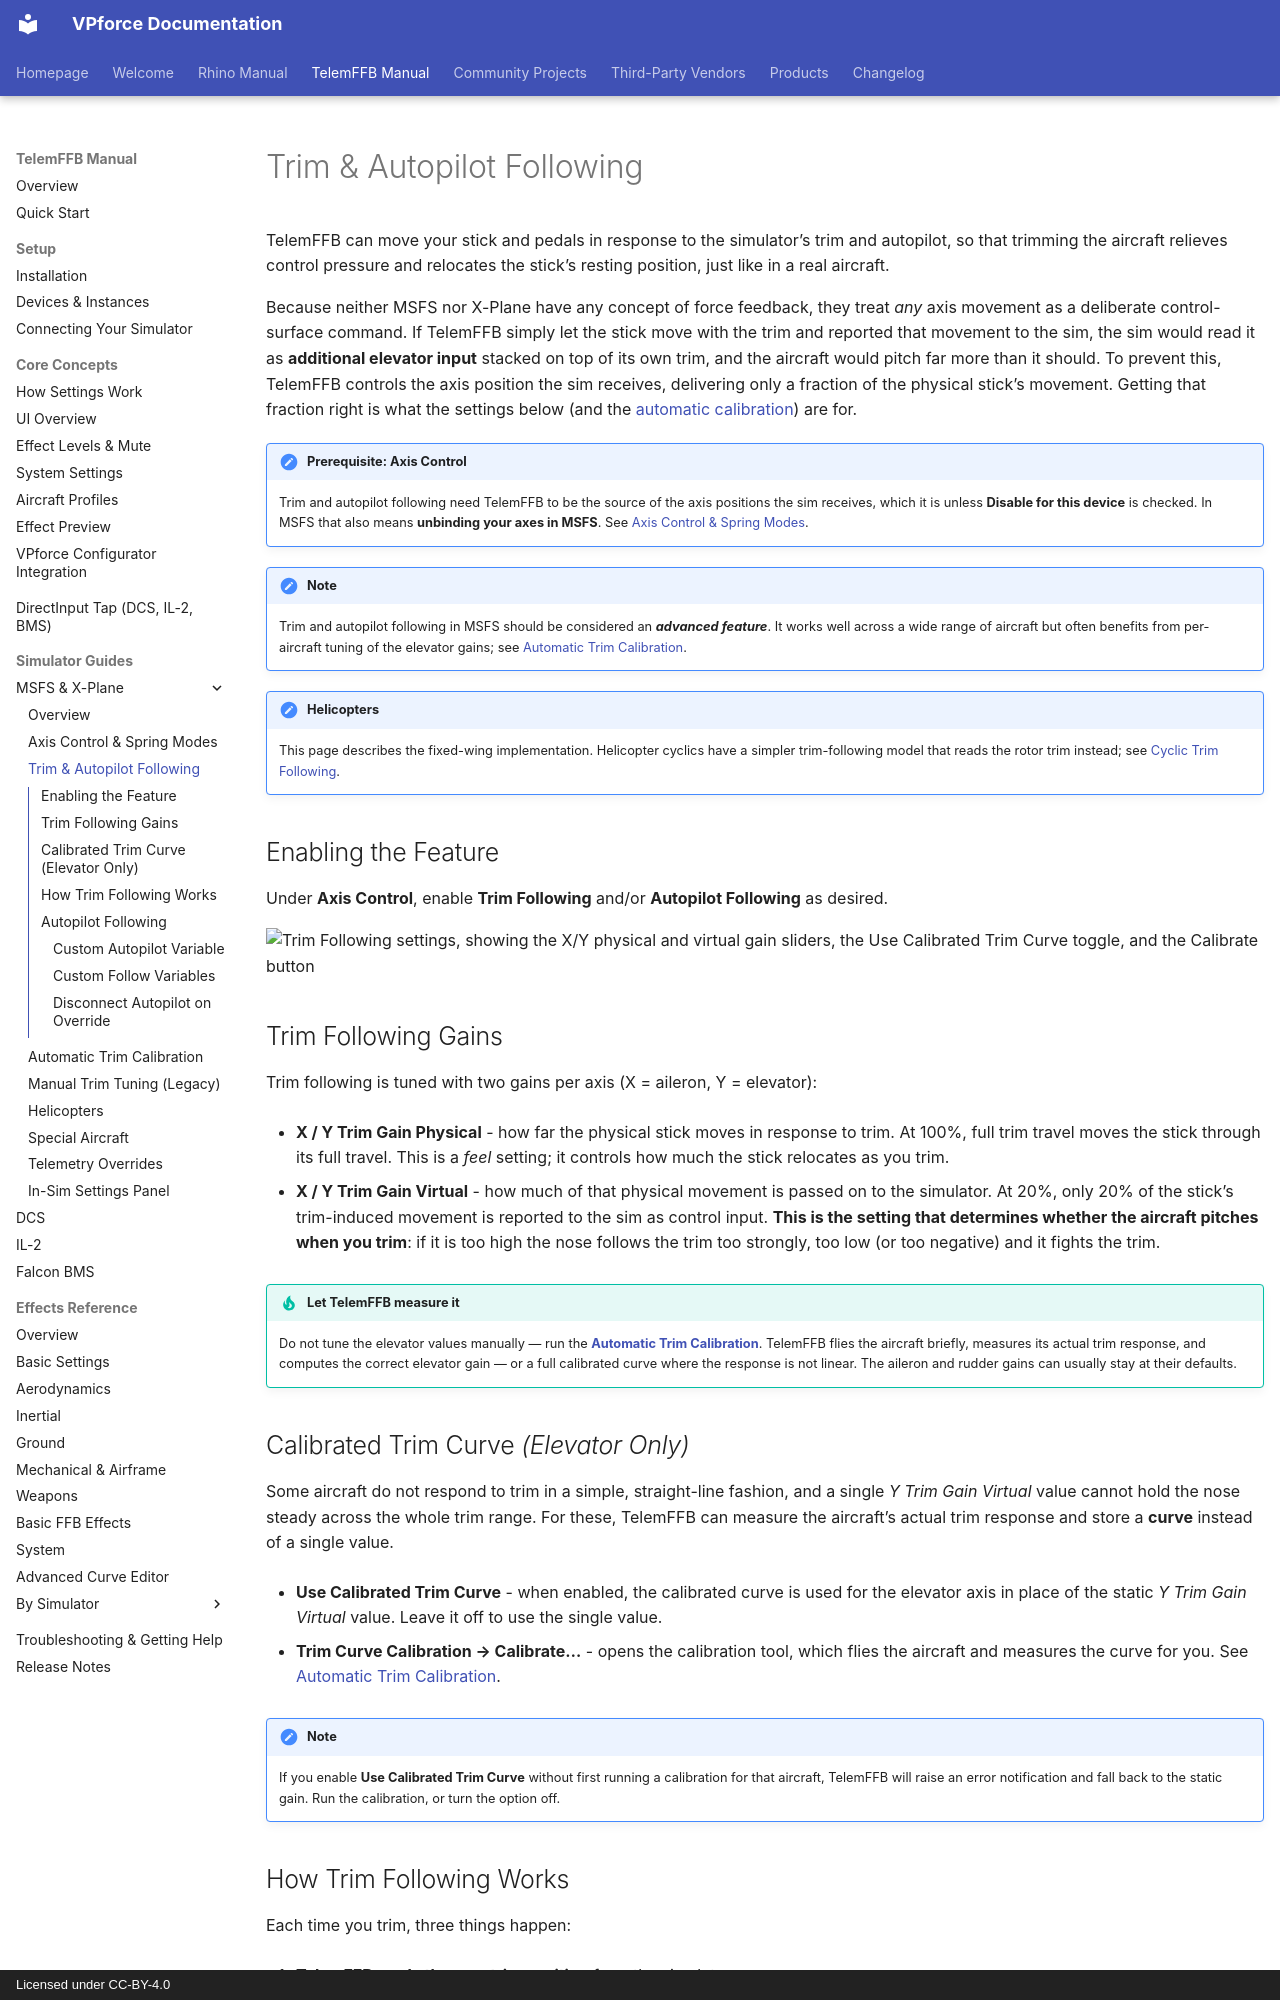

repository: walmis/VPforce-Docs · page: telemffb/msfs-xp-trim-following/index.html · generator: mkdocs · copyright: Licensed under CC-BY-4.0

# Trim & Autopilot Following

TelemFFB can move your stick and pedals in response to the simulator's trim and autopilot, so that trimming the aircraft relieves control pressure and relocates the stick's resting position, just like in a real aircraft.

Because neither MSFS nor X-Plane have any concept of force feedback, they treat *any* axis movement as a deliberate control-surface command. If TelemFFB simply let the stick move with the trim and reported that movement to the sim, the sim would read it as **additional elevator input** stacked on top of its own trim, and the aircraft would pitch far more than it should. To prevent this, TelemFFB controls the axis position the sim receives, delivering only a fraction of the physical stick's movement. Getting that fraction right is what the settings below (and the [automatic calibration](msfs-xp-trim-calibration.md)) are for.

!!! important "Prerequisite: Axis Control"
    Trim and autopilot following need TelemFFB to be the source of the axis positions the sim receives, which it is unless **Disable for this device** is checked. In MSFS that also means **unbinding your axes in MSFS**. See [Axis Control & Spring Modes](msfs-xp-axis-spring.md).

!!! note
    Trim and autopilot following in MSFS should be considered an ***advanced feature***. It works well across a wide range of aircraft but often benefits from per-aircraft tuning of the elevator gains; see [Automatic Trim Calibration](msfs-xp-trim-calibration.md).

!!! note "Helicopters"
    This page describes the fixed-wing implementation. Helicopter cyclics have a simpler trim-following model that reads the rotor trim instead; see [Cyclic Trim Following](msfs-xp-helicopters.md#cyclic-trim-following).

## Enabling the Feature

Under **Axis Control**, enable **Trim Following** and/or **Autopilot Following** as desired.

![Trim Following settings, showing the X/Y physical and virtual gain sliders, the Use Calibrated Trim Curve toggle, and the Calibrate button](images/msfs-xp-trim-following/settings.png){ width="700px" }

## Trim Following Gains

Trim following is tuned with two gains per axis (X = aileron, Y = elevator):

- **X / Y Trim Gain Physical** - how far the physical stick moves in response to trim. At 100%, full trim travel moves the stick through its full travel. This is a *feel* setting; it controls how much the stick relocates as you trim.

- **X / Y Trim Gain Virtual** - how much of that physical movement is passed on to the simulator. At 20%, only 20% of the stick's trim-induced movement is reported to the sim as control input. **This is the setting that determines whether the aircraft pitches when you trim**: if it is too high the nose follows the trim too strongly, too low (or too negative) and it fights the trim.

!!! tip "Let TelemFFB measure it"
    Do not tune the elevator values manually — run the **[Automatic Trim Calibration](msfs-xp-trim-calibration.md)**. TelemFFB flies the aircraft briefly, measures its actual trim response, and computes the correct elevator gain — or a full calibrated curve where the response is not linear. The aileron and rudder gains can usually stay at their defaults.

## Calibrated Trim Curve *(Elevator Only)*

Some aircraft do not respond to trim in a simple, straight-line fashion, and a single *Y Trim Gain Virtual* value cannot hold the nose steady across the whole trim range. For these, TelemFFB can measure the aircraft's actual trim response and store a **curve** instead of a single value.

- **Use Calibrated Trim Curve** - when enabled, the calibrated curve is used for the elevator axis in place of the static *Y Trim Gain Virtual* value. Leave it off to use the single value.

- **Trim Curve Calibration → Calibrate…** - opens the calibration tool, which flies the aircraft and measures the curve for you. See [Automatic Trim Calibration](msfs-xp-trim-calibration.md).

!!! note
    If you enable **Use Calibrated Trim Curve** without first running a calibration for that aircraft, TelemFFB will raise an error notification and fall back to the static gain. Run the calibration, or turn the option off.
